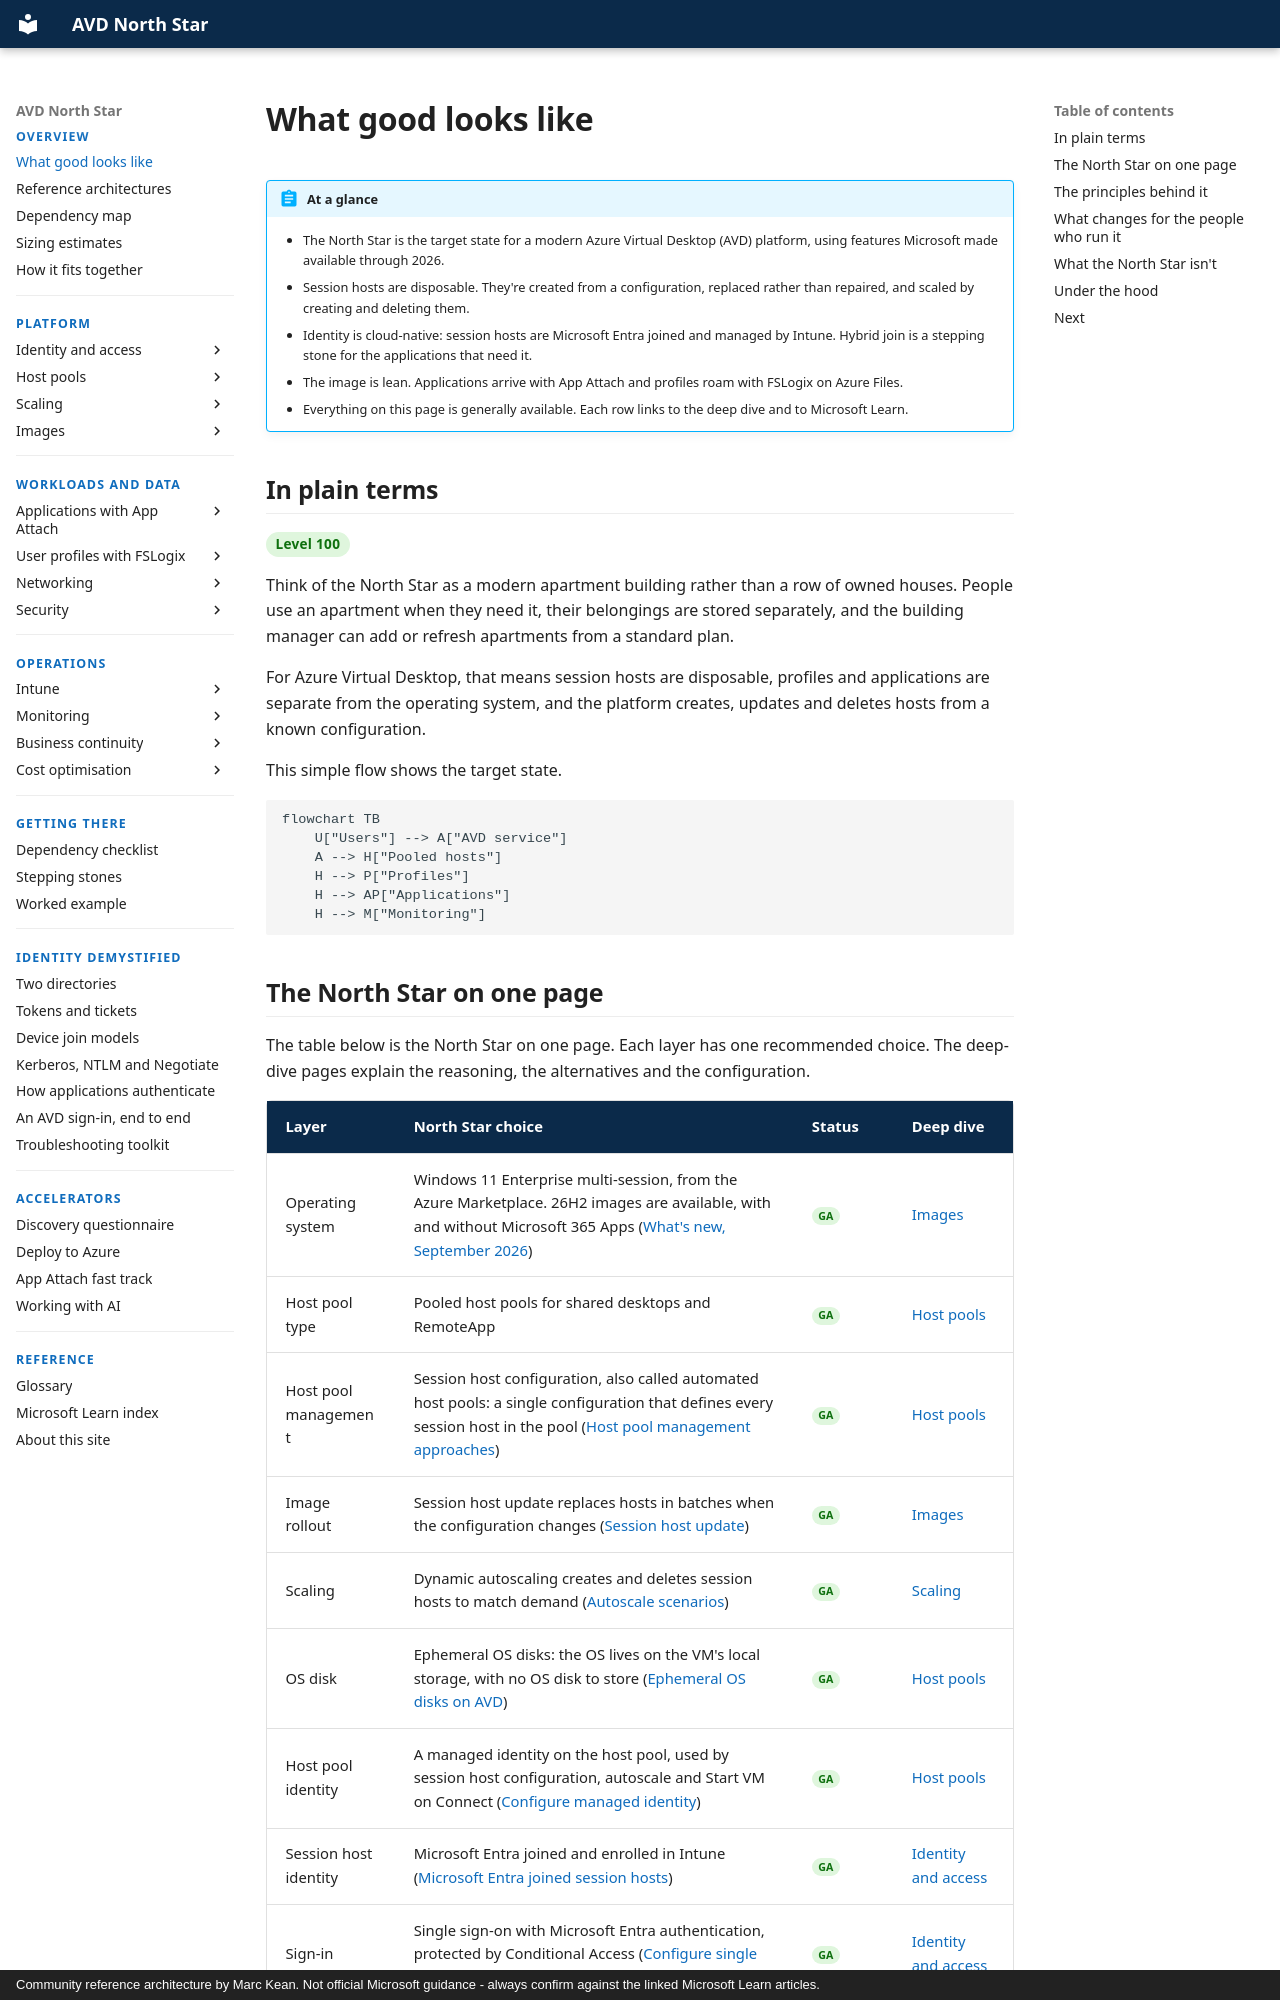

repository: marckean/AVD-Reference_Architecture · page: overview/what-good-looks-like/index.html · generator: mkdocs · copyright: Community reference architecture by Marc Kean. Not official Microsoft guidance - always confirm against the linked Microsoft Learn articles.

---
title: What good looks like
description: What a modern Azure Virtual Desktop platform looks like - the target state, the principles behind it and the status of every feature it relies on.
---

# What good looks like

!!! abstract "At a glance"
    - The North Star is the target state for a modern Azure Virtual Desktop (AVD) platform, using features Microsoft made available through 2026.
    - Session hosts are disposable. They're created from a configuration, replaced rather than repaired, and scaled by creating and deleting them.
    - Identity is cloud-native: session hosts are Microsoft Entra joined and managed by Intune. Hybrid join is a stepping stone for the applications that need it.
    - The image is lean. Applications arrive with App Attach and profiles roam with FSLogix on Azure Files.
    - Everything on this page is generally available. Each row links to the deep dive and to Microsoft Learn.


## In plain terms

<span class="level l100">Level 100</span>

Think of the North Star as a modern apartment building rather than a row of owned houses. People use an apartment when they need it, their belongings are stored separately, and the building manager can add or refresh apartments from a standard plan.

For Azure Virtual Desktop, that means session hosts are disposable, profiles and applications are separate from the operating system, and the platform creates, updates and deletes hosts from a known configuration.

This simple flow shows the target state.

```mermaid
flowchart TB
    U["Users"] --> A["AVD service"]
    A --> H["Pooled hosts"]
    H --> P["Profiles"]
    H --> AP["Applications"]
    H --> M["Monitoring"]
```
